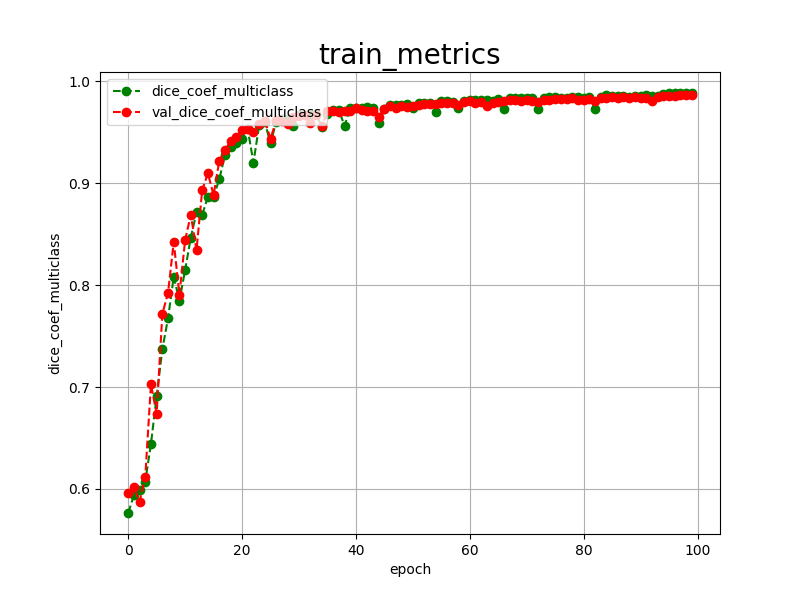

The table this chart was drawn from, first rows:
epoch, dice_coef_multiclass, val_dice_coef_multiclass, 
0, 0.5763, 0.5957
1, 0.5935, 0.6014
2, 0.5986, 0.5875
3, 0.6071, 0.6118
4, 0.6443, 0.7027
5, 0.6909, 0.6736
6, 0.7372, 0.7718
7, 0.7675, 0.7924
8, 0.8083, 0.8425
9, 0.7849, 0.7906
10, 0.8147, 0.8442
11, 0.8468, 0.8692
12, 0.8715, 0.8344
13, 0.8690, 0.8933
14, 0.8870, 0.9099
15, 0.8869, 0.8884
16, 0.9039, 0.9221
17, 0.9277, 0.9324
18, 0.9357, 0.9415
19, 0.9392, 0.9457
20, 0.9440, 0.9523
21, 0.9532, 0.9532
22, 0.9204, 0.9505
23, 0.9568, 0.9587
24, 0.9598, 0.9613
25, 0.9394, 0.9438
26, 0.9602, 0.9619
27, 0.9636, 0.9608
28, 0.9631, 0.9580
29, 0.9562, 0.9651
30, 0.9668, 0.9660
31, 0.9673, 0.9673
32, 0.9674, 0.9592
33, 0.9683, 0.9674
34, 0.9553, 0.9559
35, 0.9682, 0.9707
36, 0.9719, 0.9712
37, 0.9719, 0.9697
38, 0.9565, 0.9706
39, 0.9735, 0.9715
40, 0.9743, 0.9738
41, 0.9743, 0.9724
42, 0.9745, 0.9714
43, 0.9737, 0.9710
44, 0.9593, 0.9656
45, 0.9732, 0.9732
46, 0.9765, 0.9758
47, 0.9774, 0.9740
48, 0.9774, 0.9756
49, 0.9775, 0.9752
50, 0.9744, 0.9760
51, 0.9786, 0.9772
52, 0.9786, 0.9775
53, 0.9792, 0.9783
54, 0.9699, 0.9779
55, 0.9806, 0.9785
56, 0.9809, 0.9786
57, 0.9802, 0.9788
58, 0.9737, 0.9765
59, 0.9809, 0.9802
... 40 more rows
